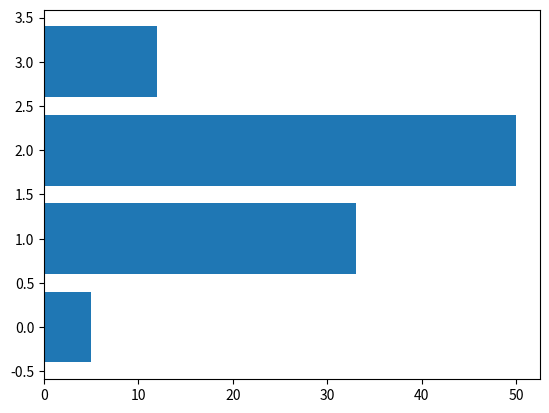

Reproduce this figure in Python.
import matplotlib.pyplot as plt

data = [5., 33., 50., 12.]
plt.barh(range(len(data)), data)
plt.show()
